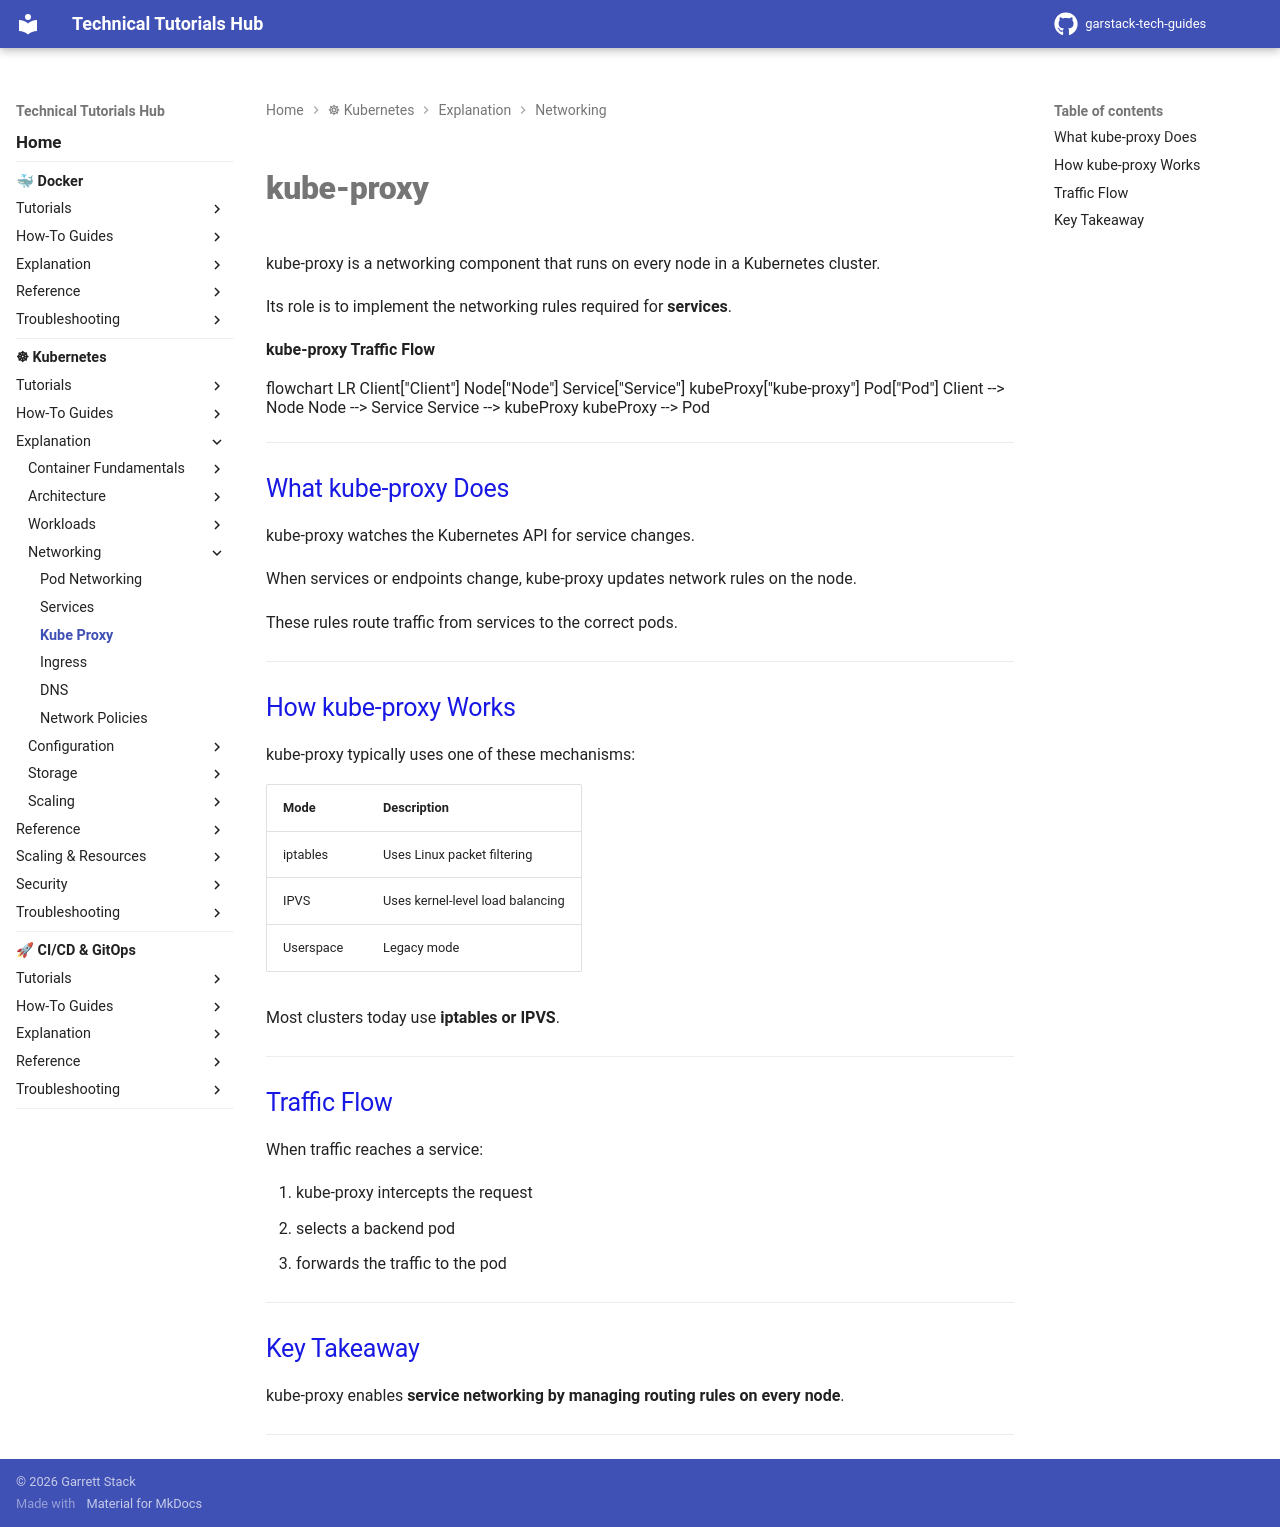

repository: garstack1/gstack-tech-guides · page: kubernetes/explanation/networking/kube-proxy/index.html · generator: mkdocs

# kube-proxy

kube-proxy is a networking component that runs on every node in a Kubernetes cluster.

Its role is to implement the networking rules required for **services**.

**kube-proxy Traffic Flow**

<div class="mermaid">
flowchart LR

Client["Client"]

Node["Node"]

Service["Service"]

kubeProxy["kube-proxy"]

Pod["Pod"]

Client --> Node
Node --> Service
Service --> kubeProxy
kubeProxy --> Pod
</div>


---
## What kube-proxy Does

kube-proxy watches the Kubernetes API for service changes.

When services or endpoints change, kube-proxy updates network rules on the node.

These rules route traffic from services to the correct pods.




---
## How kube-proxy Works

kube-proxy typically uses one of these mechanisms:

| Mode | Description |
|----|----|
iptables | Uses Linux packet filtering |
IPVS | Uses kernel-level load balancing |
Userspace | Legacy mode |

Most clusters today use **iptables or IPVS**.



---
## Traffic Flow

When traffic reaches a service:

1. kube-proxy intercepts the request
2. selects a backend pod
3. forwards the traffic to the pod


---
## Key Takeaway

kube-proxy enables **service networking by managing routing rules on every node**.


---
